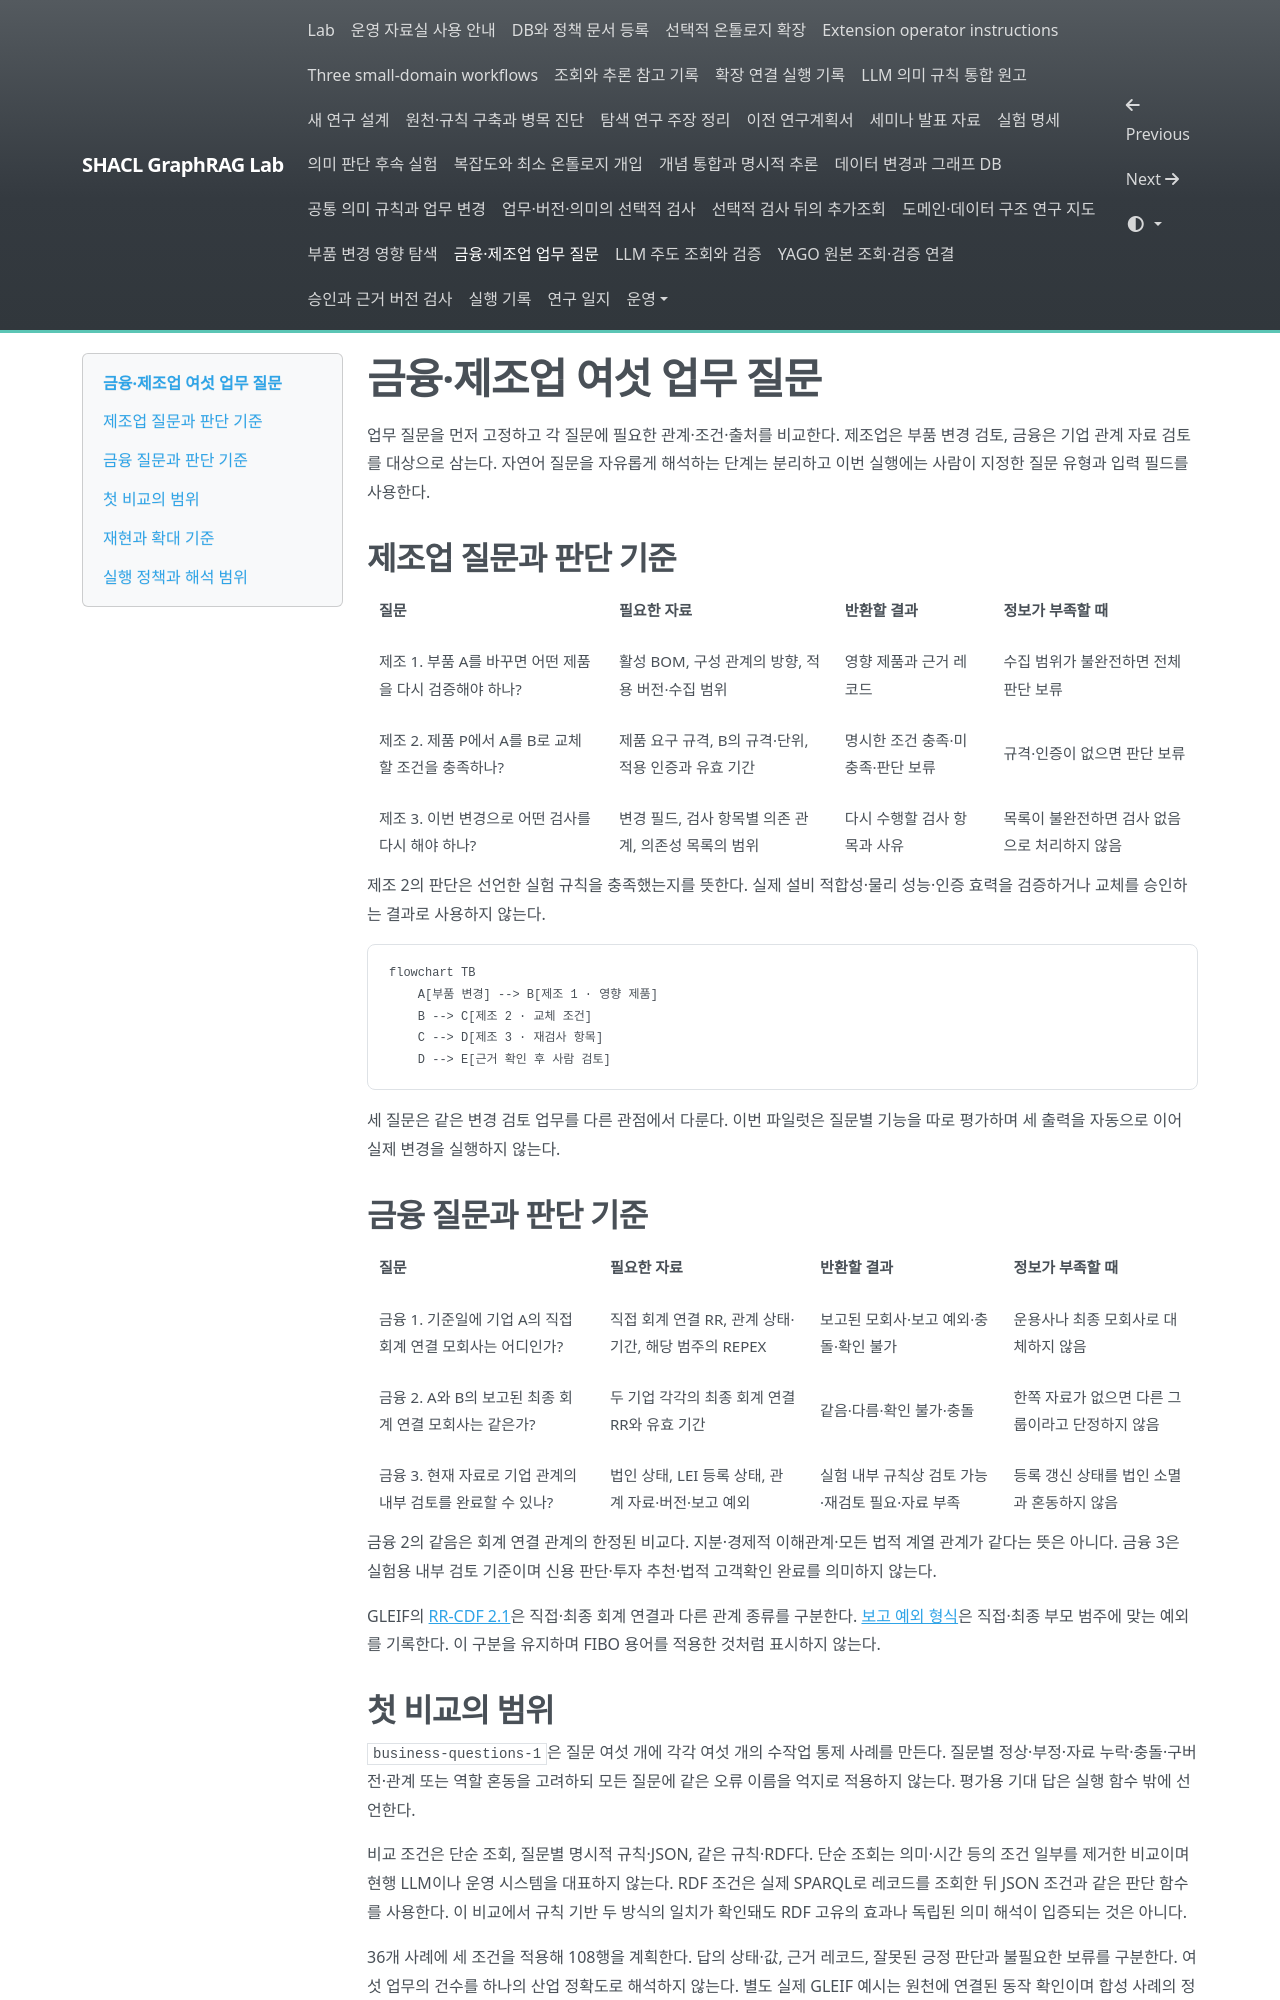

repository: shinysong/shacl-graphrag · page: experiments/business-questions-study/index.html · generator: mkdocs

# 금융·제조업 여섯 업무 질문

업무 질문을 먼저 고정하고 각 질문에 필요한 관계·조건·출처를 비교한다. 제조업은 부품 변경 검토, 금융은 기업 관계 자료 검토를 대상으로 삼는다. 자연어 질문을 자유롭게 해석하는 단계는 분리하고 이번 실행에는 사람이 지정한 질문 유형과 입력 필드를 사용한다.

## 제조업 질문과 판단 기준

| 질문 | 필요한 자료 | 반환할 결과 | 정보가 부족할 때 |
| --- | --- | --- | --- |
| 제조 1. 부품 A를 바꾸면 어떤 제품을 다시 검증해야 하나? | 활성 BOM, 구성 관계의 방향, 적용 버전·수집 범위 | 영향 제품과 근거 레코드 | 수집 범위가 불완전하면 전체 판단 보류 |
| 제조 2. 제품 P에서 A를 B로 교체할 조건을 충족하나? | 제품 요구 규격, B의 규격·단위, 적용 인증과 유효 기간 | 명시한 조건 충족·미충족·판단 보류 | 규격·인증이 없으면 판단 보류 |
| 제조 3. 이번 변경으로 어떤 검사를 다시 해야 하나? | 변경 필드, 검사 항목별 의존 관계, 의존성 목록의 범위 | 다시 수행할 검사 항목과 사유 | 목록이 불완전하면 검사 없음으로 처리하지 않음 |

제조 2의 판단은 선언한 실험 규칙을 충족했는지를 뜻한다. 실제 설비 적합성·물리 성능·인증 효력을 검증하거나 교체를 승인하는 결과로 사용하지 않는다.

```mermaid
flowchart TB
    A[부품 변경] --> B[제조 1 · 영향 제품]
    B --> C[제조 2 · 교체 조건]
    C --> D[제조 3 · 재검사 항목]
    D --> E[근거 확인 후 사람 검토]
```

세 질문은 같은 변경 검토 업무를 다른 관점에서 다룬다. 이번 파일럿은 질문별 기능을 따로 평가하며 세 출력을 자동으로 이어 실제 변경을 실행하지 않는다.

## 금융 질문과 판단 기준

| 질문 | 필요한 자료 | 반환할 결과 | 정보가 부족할 때 |
| --- | --- | --- | --- |
| 금융 1. 기준일에 기업 A의 직접 회계 연결 모회사는 어디인가? | 직접 회계 연결 RR, 관계 상태·기간, 해당 범주의 REPEX | 보고된 모회사·보고 예외·충돌·확인 불가 | 운용사나 최종 모회사로 대체하지 않음 |
| 금융 2. A와 B의 보고된 최종 회계 연결 모회사는 같은가? | 두 기업 각각의 최종 회계 연결 RR와 유효 기간 | 같음·다름·확인 불가·충돌 | 한쪽 자료가 없으면 다른 그룹이라고 단정하지 않음 |
| 금융 3. 현재 자료로 기업 관계의 내부 검토를 완료할 수 있나? | 법인 상태, LEI 등록 상태, 관계 자료·버전·보고 예외 | 실험 내부 규칙상 검토 가능·재검토 필요·자료 부족 | 등록 갱신 상태를 법인 소멸과 혼동하지 않음 |

금융 2의 같음은 회계 연결 관계의 한정된 비교다. 지분·경제적 이해관계·모든 법적 계열 관계가 같다는 뜻은 아니다. 금융 3은 실험용 내부 검토 기준이며 신용 판단·투자 추천·법적 고객확인 완료를 의미하지 않는다.

GLEIF의 [RR-CDF 2.1](https://www.gleif.org/en/lei-data/access-and-use-lei-data/level-2-data-relationship-record-rr-cdf-2-1-format)은 직접·최종 회계 연결과 다른 관계 종류를 구분한다. [보고 예외 형식](https://www.gleif.org/en/lei-data/access-and-use-lei-data/level-2-data-reporting-exceptions-2-1-format)은 직접·최종 부모 범주에 맞는 예외를 기록한다. 이 구분을 유지하며 FIBO 용어를 적용한 것처럼 표시하지 않는다.

## 첫 비교의 범위

`business-questions-1`은 질문 여섯 개에 각각 여섯 개의 수작업 통제 사례를 만든다. 질문별 정상·부정·자료 누락·충돌·구버전·관계 또는 역할 혼동을 고려하되 모든 질문에 같은 오류 이름을 억지로 적용하지 않는다. 평가용 기대 답은 실행 함수 밖에 선언한다.

비교 조건은 단순 조회, 질문별 명시적 규칙·JSON, 같은 규칙·RDF다. 단순 조회는 의미·시간 등의 조건 일부를 제거한 비교이며 현행 LLM이나 운영 시스템을 대표하지 않는다. RDF 조건은 실제 SPARQL로 레코드를 조회한 뒤 JSON 조건과 같은 판단 함수를 사용한다. 이 비교에서 규칙 기반 두 방식의 일치가 확인돼도 RDF 고유의 효과나 독립된 의미 해석이 입증되는 것은 아니다.

36개 사례에 세 조건을 적용해 108행을 계획한다. 답의 상태·값, 근거 레코드, 잘못된 긍정 판단과 불필요한 보류를 구분한다. 여섯 업무의 건수를 하나의 산업 정확도로 해석하지 않는다. 별도 실제 GLEIF 예시는 원천에 연결된 동작 확인이며 합성 사례의 정답률에 합산하지 않는다.
